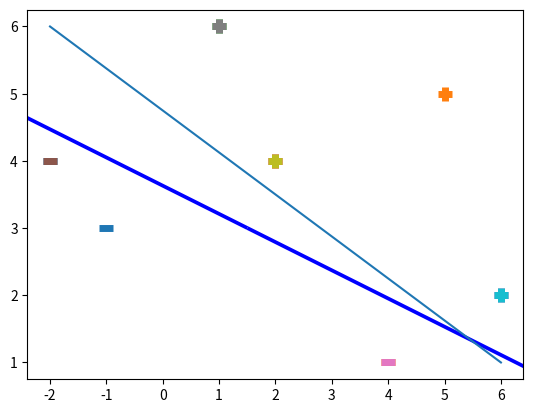

This figure's Python source:
import numpy as np
from matplotlib import pyplot as plt


x = np.array([
    [-2, 4, -1],
    [4, 1, -1],
    [1, 6, -1],
    [2, 4, -1],
    [6, 2, -1],

])


# output label
y = np.array([-1, -1, 1, 1, 1])

for val, inp in enumerate(x):
    if y[val] == -1:
        plt.scatter(inp[0], inp[1], s=100, marker='_', linewidths=5)
    else:
        plt.scatter(inp[0], inp[1], s=100, marker='+', linewidths=5)

plt.plot([-2, 6], [6, 1])

len(x[0])


def svm_function(x, y):
    # initilizing weight
    w = np.zeros(len(x[0]))
    # initialize learning rate
    l_rate = 1
    # epoch
    epoch = 100000
    # output list
    out = []
    # training svm
    for e in range(epoch):
        for i, val in enumerate(x):
            val1 = np.dot(x[i], w)
            if (y[i]*val1 < 1):
                w = w + l_rate * ((y[i]*x[i]) - (2*(1/epoch)*w))
            else:
                w = w + l_rate * (-2*(1/epoch)*w)

    for i, val in enumerate(x):
        out.append(np.dot(x[i], w))

    return w, out


w, out = svm_function(x, y)
print('Calculated weights')
print(w)

print('predicted output')
print(out)

u = np.array([
    [-1, 3, -1],
    [5, 5, -1],

])


for val, inp in enumerate(x):
    if y[val] == -1:
        plt.scatter(inp[0], inp[1], s=100, marker='_', linewidths=5)
    else:
        plt.scatter(inp[0], inp[1], s=100, marker='+', linewidths=5)

plt.scatter(-1, 3, s=100, marker='_', linewidths=5)
plt.scatter(5, 5, s=100, marker='+', linewidths=5)


x1 = [w[0], w[1], -w[1], w[0]]
x2 = [w[0], w[1], w[1], -w[0]]

x1x2 = np.array([x1, x2])
X, Y, U, V = zip(*x1x2)
ax = plt.gca()
ax.quiver(X, Y, U, V, scale=1, color='blue')


u = np.array([
    [-1, 3, -1],
    [5, 5, -1],

])

result = []
for i, val in enumerate(u):
    result.append(np.dot(u[i], w))

print('test result')
print(result)
